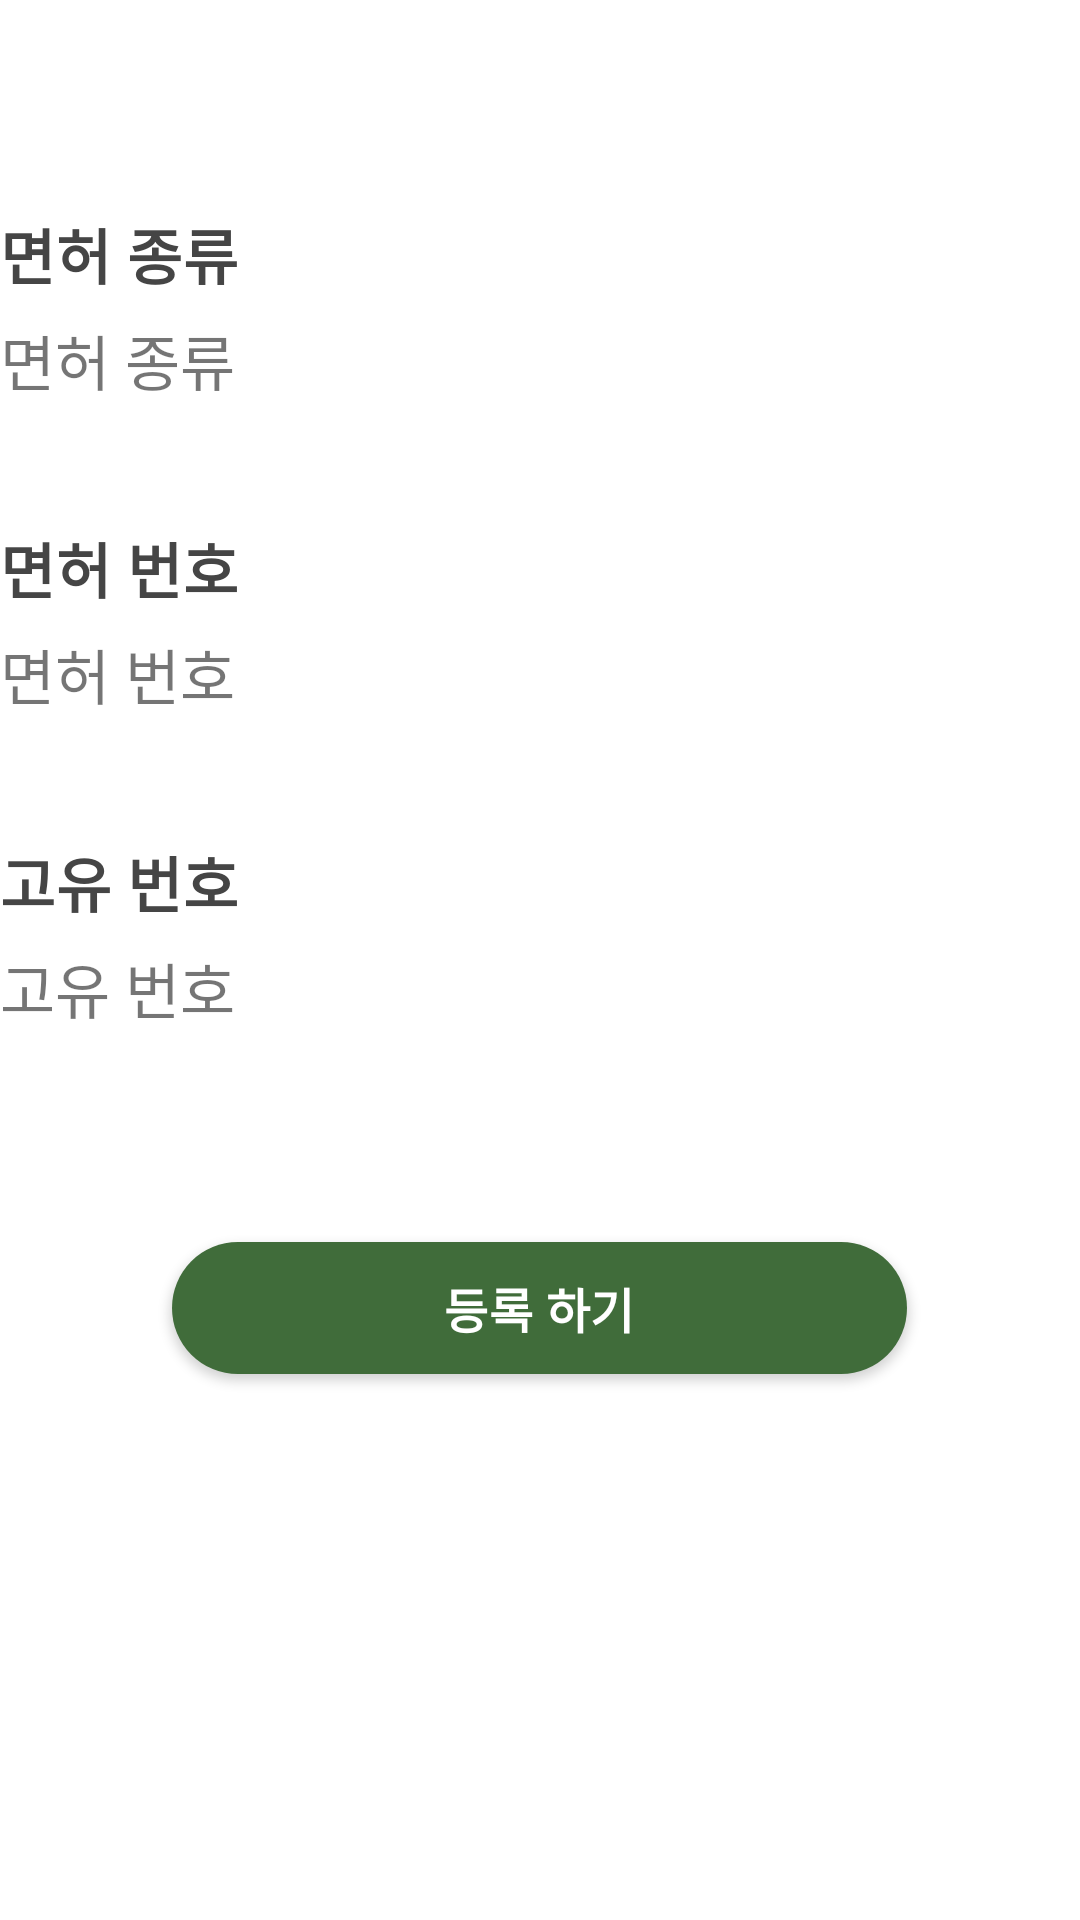

Here is an Android app screen rendered from its layout file. Give the layout XML and the strings, colors and styles it references.
<!-- AndroidManifest.xml: application theme Theme.Pickt -->
<!-- res/layout/activity_register_license_result.xml -->
<?xml version="1.0" encoding="utf-8"?>
<androidx.constraintlayout.widget.ConstraintLayout xmlns:android="http://schemas.android.com/apk/res/android"
    xmlns:app="http://schemas.android.com/apk/res-auto"
    xmlns:tools="http://schemas.android.com/tools"
    android:layout_width="match_parent"
    android:layout_height="match_parent"
    android:layout_marginLeft="29dp"
    android:layout_marginRight="29dp"
    android:orientation="vertical"
    tools:context=".activity.RegisterLicenseActivity">
    <LinearLayout
        android:layout_width="match_parent"
        android:layout_height="match_parent"
        android:orientation="vertical">
        <TextView
            android:layout_width="match_parent"
            android:layout_height="wrap_content"
            android:layout_marginTop="70dp"
            android:fontFamily="sans-serif"
            android:textStyle="bold"
            android:textSize="20sp"
            android:textColor="#454545"
            android:letterSpacing="0.01"
            android:lineSpacingExtra="9sp"
            android:text="면허 종류"
            tools:ignore="MissingConstraints">
        </TextView>
        <TextView
            android:id="@+id/licenseType"
            android:layout_marginTop="6dp"
            android:layout_width="wrap_content"
            android:layout_height="wrap_content"
            android:fontFamily="sans-serif"
            android:textStyle="normal"
            android:textSize="20dp"
            android:text="면허 종류">
        </TextView>

        <TextView
            android:layout_width="match_parent"
            android:layout_height="wrap_content"
            android:layout_marginTop="40dp"
            android:fontFamily="sans-serif"
            android:textStyle="bold"
            android:textSize="20sp"
            android:textColor="#454545"
            android:letterSpacing="0.01"
            android:lineSpacingExtra="9sp"
            android:text="면허 번호"
            tools:ignore="MissingConstraints">
        </TextView>
        <TextView
            android:id="@+id/licenseNumber"
            android:layout_marginTop="6dp"
            android:layout_width="wrap_content"
            android:layout_height="wrap_content"
            android:fontFamily="sans-serif"
            android:textStyle="normal"
            android:textSize="20dp"
            android:text="면허 번호">
        </TextView>

        <TextView
            android:layout_width="match_parent"
            android:layout_height="wrap_content"
            android:layout_marginTop="40dp"
            android:fontFamily="sans-serif"
            android:textStyle="bold"
            android:textSize="20sp"
            android:textColor="#454545"
            android:letterSpacing="0.01"
            android:lineSpacingExtra="9sp"
            android:text="고유 번호"
            tools:ignore="MissingConstraints">
        </TextView>
        <TextView
            android:id="@+id/licensePrimaryKey"
            android:layout_marginTop="6dp"
            android:layout_width="wrap_content"
            android:layout_height="wrap_content"
            android:fontFamily="sans-serif"
            android:textStyle="normal"
            android:textSize="20dp"
            android:text="고유 번호">
        </TextView>

        <Button
            android:id="@+id/registerButton"
            android:text="등록 하기"
            android:layout_width="245dp"
            android:layout_height="44dp"
            android:layout_marginTop="70dp"
            android:layout_gravity="center"
            android:fontFamily="sans-serif"
            android:textStyle="bold"
            android:textSize="16sp"
            android:textColor="#ffffff"
            android:letterSpacing="0.01"
            android:lineSpacingExtra="8sp"
            android:background="@drawable/large_button">
        </Button>
    </LinearLayout>
</androidx.constraintlayout.widget.ConstraintLayout>
<!-- resources referenced by this layout -->
<resources>
  <!-- drawable large_button (drawable) -->
  <?xml version="1.0" encoding="utf-8"?>
  <shape xmlns:android="http://schemas.android.com/apk/res/android"
      android:shape="rectangle">
      <size
          android:width="245dp"
          android:height="44dp" />
      <corners android:radius="22dp"/>
      <solid android:color="@color/pickt"/>
  </shape>
  <style name="Theme.Pickt" parent="Theme.MaterialComponents.DayNight.DarkActionBar">
          
          <item name="colorPrimary">@color/purple_500</item>
          <item name="colorPrimaryVariant">@color/purple_700</item>
          <item name="colorOnPrimary">@color/white</item>
          
          <item name="colorSecondary">@color/teal_200</item>
          <item name="colorSecondaryVariant">@color/teal_700</item>
          <item name="colorOnSecondary">@color/black</item>
          
          <item name="android:statusBarColor" tools:targetApi="l">?attr/colorPrimaryVariant</item>
          
          <item name="windowNoTitle">true</item>      
          <item name="windowActionBar">false</item>
      </style>
  <color name="pickt">#406c3a</color>
  <color name="purple_500">#406c3a</color>
  <color name="purple_700">#406c3a</color>
  <color name="white">#FFFFFFFF</color>
  <color name="teal_200">#FF03DAC5</color>
  <color name="teal_700">#FF018786</color>
  <color name="black">#FF000000</color>
</resources>
